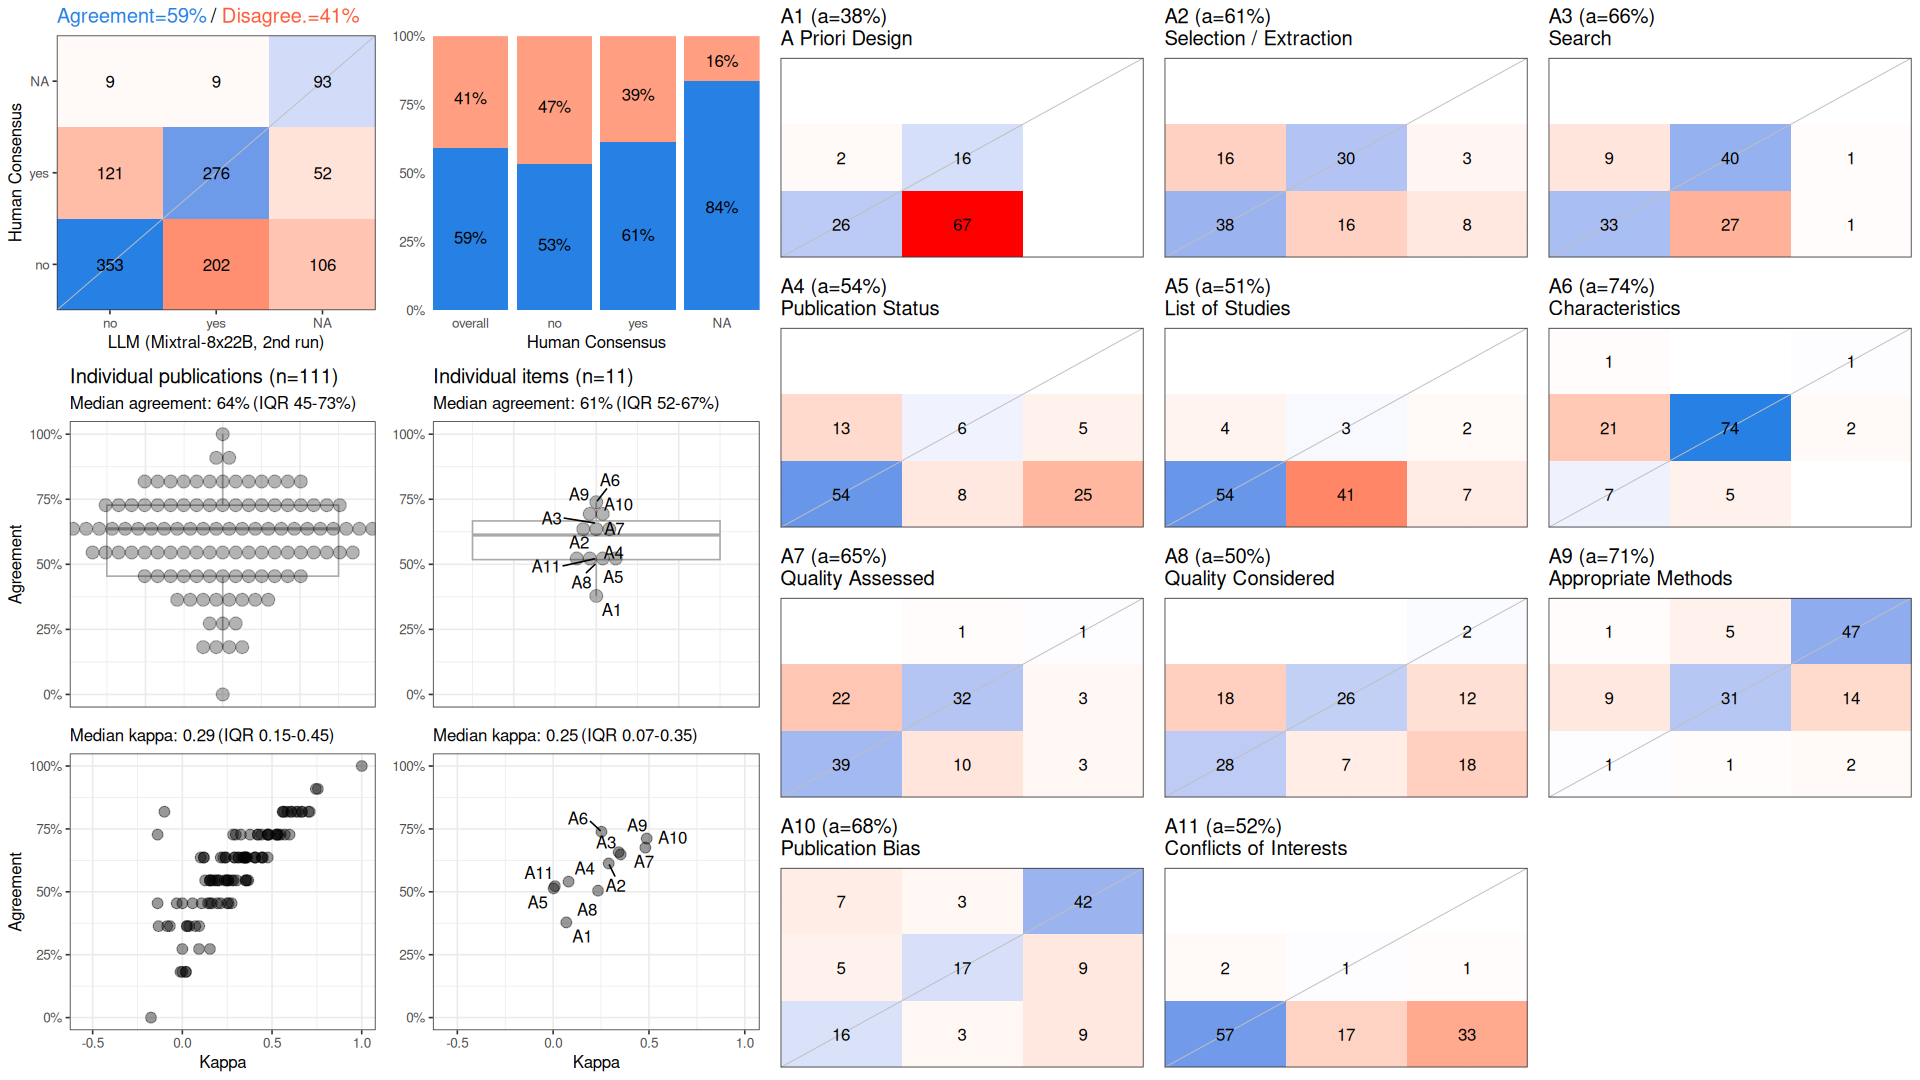

Data behind this chart, as committed beside it:
, cohen_kappa_w, cohen_kappa_w_ci_low, cohen_kappa_w_ci_high, agreement, agreement_ci_low, agreement_ci_high, deferring_fraction, deferring_fraction_ci_low, deferring_fraction_ci_high
combined, 0.3414, 0.2903, 0.3863, 0.5913, 0.5586, 0.6216, 0, 0, 0
A1, 0.06859, NA, NA, 0.3784, NA, NA, 0, NA, NA
A2, 0.2896, NA, NA, 0.6126, NA, NA, 0, NA, NA
A3, 0.3419, NA, NA, 0.6577, NA, NA, 0, NA, NA
A4, 0.08041, NA, NA, 0.5405, NA, NA, 0, NA, NA
A5, 0.002496, NA, NA, 0.5135, NA, NA, 0, NA, NA
A6, 0.2521, NA, NA, 0.7387, NA, NA, 0, NA, NA
A7, 0.3523, NA, NA, 0.6486, NA, NA, 0, NA, NA
A8, 0.2341, NA, NA, 0.5045, NA, NA, 0, NA, NA
A9, 0.4882, NA, NA, 0.7117, NA, NA, 0, NA, NA
A10, 0.4813, NA, NA, 0.6757, NA, NA, 0, NA, NA
A11, 0.008929, NA, NA, 0.5225, NA, NA, 0, NA, NA
